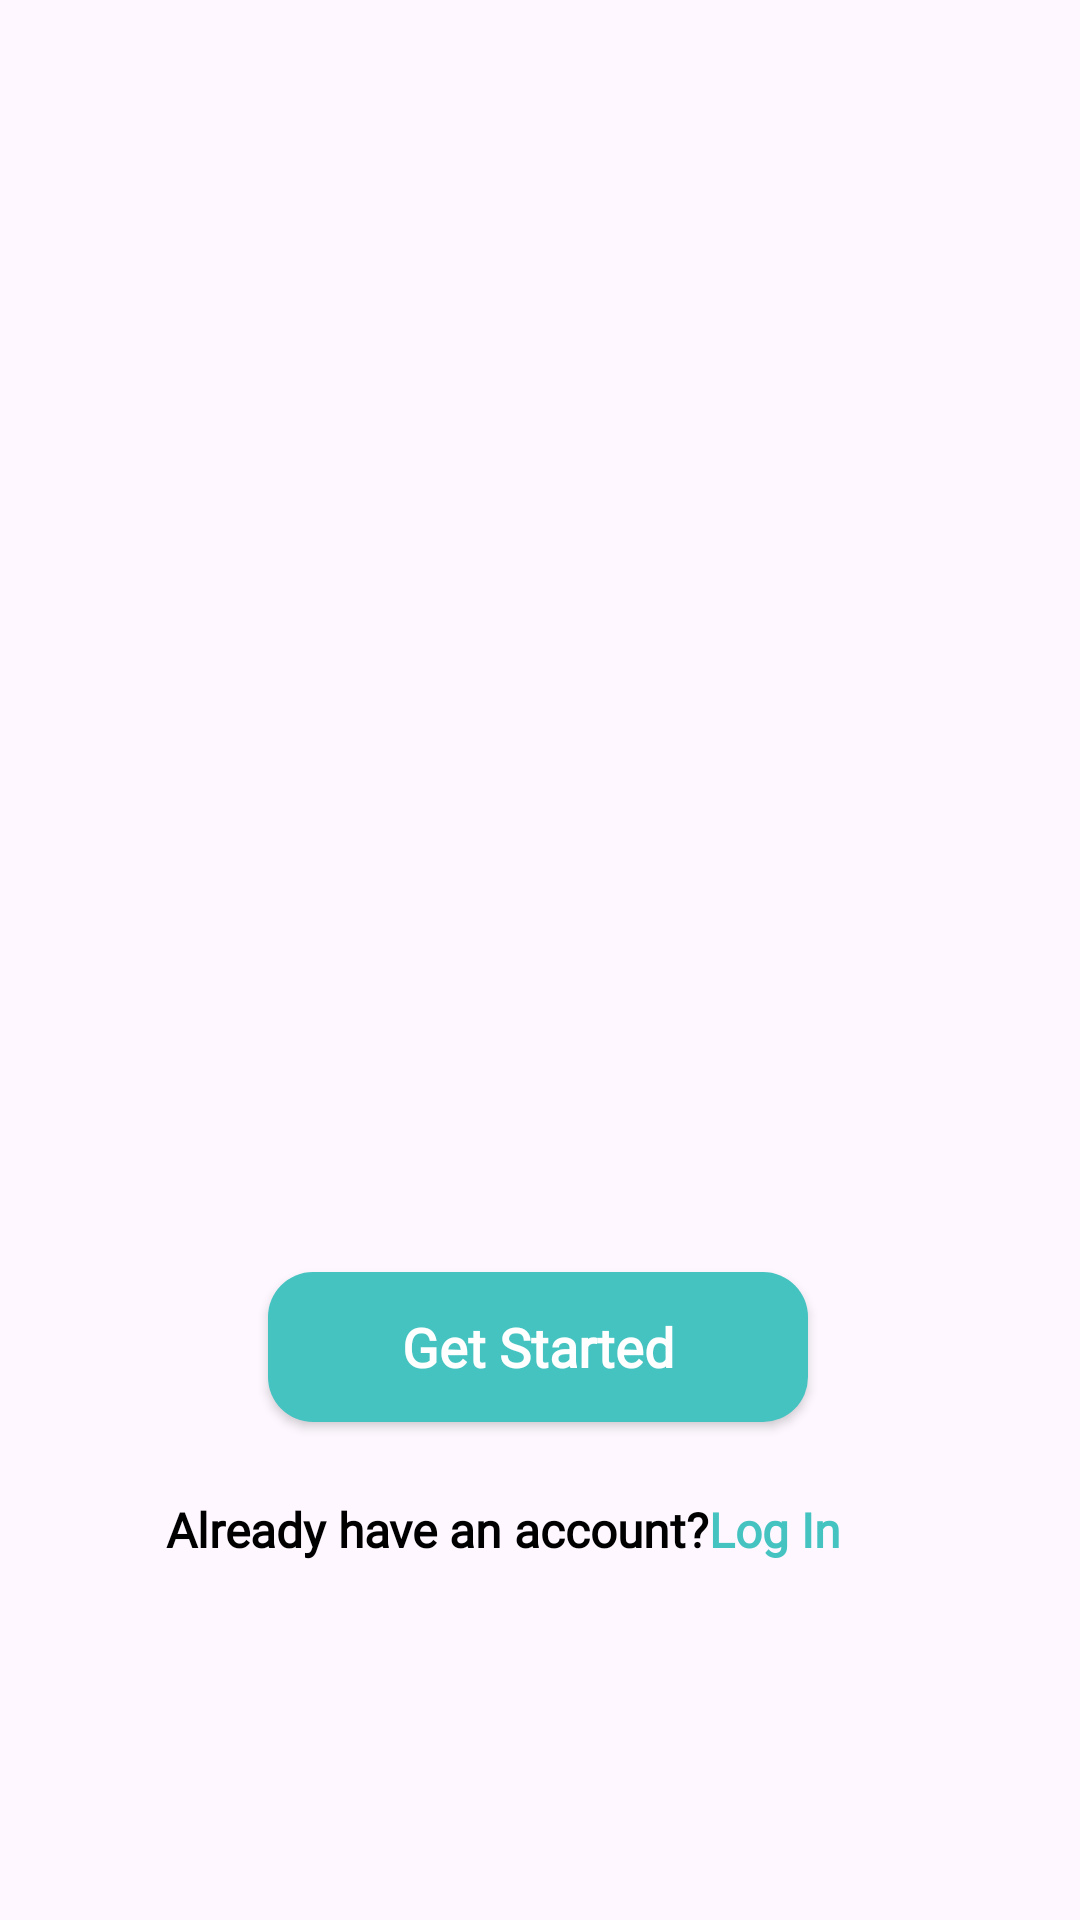

Android layout source for this screen:
<!-- AndroidManifest.xml: application theme Theme.TraceCovid -->
<!-- res/layout/activity_starterpage.xml -->
<?xml version="1.0" encoding="utf-8"?>
<androidx.constraintlayout.widget.ConstraintLayout xmlns:android="http://schemas.android.com/apk/res/android"
    xmlns:app="http://schemas.android.com/apk/res-auto"
    xmlns:tools="http://schemas.android.com/tools"
    android:layout_width="match_parent"
    android:layout_height="match_parent"
    tools:context=".StarterPage">

    <ImageView
        android:id="@+id/logo"
        android:layout_width="190dp"
        android:layout_height="350dp"
        android:layout_gravity="center"
        android:layout_marginHorizontal="1dp"
        android:gravity="center"
        app:layout_constraintBottom_toBottomOf="parent"
        app:layout_constraintHorizontal_bias="0.497"
        app:layout_constraintLeft_toLeftOf="parent"
        app:layout_constraintRight_toRightOf="parent"
        app:layout_constraintTop_toTopOf="parent"
        app:layout_constraintVertical_bias="0.255"
        app:srcCompat="@drawable/round_icon" />

    <Button
        android:id="@+id/startBtn"
        android:layout_width="180dp"
        android:layout_height="50dp"
        android:gravity="center"
        android:background="@drawable/bg_button"
        android:fontFamily="@font/roboto"
        android:text="Get Started"
        android:textAlignment="center"
        android:textAllCaps="false"
        android:textColor="@color/white"
        android:textSize="18dp"
        android:textStyle="bold"
        app:layout_constraintHorizontal_bias="0.497"
        app:layout_constraintLeft_toLeftOf="parent"
        app:layout_constraintRight_toRightOf="parent"
        app:layout_constraintTop_toBottomOf="@id/logo"
        app:layout_constraintVertical_bias="0.0" />


    <LinearLayout
        android:layout_width="match_parent"
        android:layout_height="wrap_content"
        android:orientation="horizontal"
        android:gravity="center"
        app:layout_constraintLeft_toLeftOf="parent"
        app:layout_constraintRight_toRightOf="parent"
        app:layout_constraintTop_toBottomOf="@id/startBtn">

        <TextView
            android:id="@+id/textView1"
            android:layout_width="wrap_content"
            android:layout_height="wrap_content"
            android:layout_marginTop="8dp"
            android:layout_marginStart="20dp"
            android:fontFamily="@font/roboto_bold"
            android:text="Already have an account?"
            android:textColor="@color/black"
            android:textSize="16dp"
            android:textStyle="bold" />

        <Button
            android:id="@+id/loginButton"
            android:layout_width="wrap_content"
            android:layout_height="wrap_content"
            android:layout_marginTop="8dp"
            android:background="@android:color/transparent"
            android:fontFamily="@font/roboto_bold"
            android:text="Log In"
            android:textAlignment="viewStart"
            android:textAllCaps="false"
            android:textColor="@color/main_green"
            android:textSize="16dp"
            android:textStyle="bold" />

    </LinearLayout>



</androidx.constraintlayout.widget.ConstraintLayout>
<!-- resources referenced by this layout -->
<resources>
  <color name="black">#FF000000</color>
  <color name="main_green">#45C3C1</color>
  <color name="white">#FFFFFFFF</color>
  <!-- drawable bg_button (drawable) -->
  <?xml version="1.0" encoding="utf-8"?>
  <shape xmlns:android="http://schemas.android.com/apk/res/android" android:shape="rectangle">
  
      <corners android:radius="15dp"/>
      <solid android:color="@color/main_green"/>
  
  </shape>
  <style name="Theme.TraceCovid" parent="Theme.Material3.DayNight.NoActionBar">
          
          <item name="colorPrimary">@color/main_green</item>
          <item name="colorPrimaryVariant">@color/dark_green</item>
          <item name="colorOnPrimary">@color/white</item>
          
          <item name="colorSecondary">@color/light_turqoise</item>
          <item name="colorSecondaryVariant">@color/white</item>
          <item name="colorOnSecondary">@color/black</item>
          <item name="colorSecondaryContainer">@color/dark_green</item>
          <item name="colorOnSecondaryContainer">@color/light_turqoise</item>
          
          <item name="android:statusBarColor" tools:targetApi="l">?attr/colorPrimaryVariant</item>
          
          <item name="android:actionMenuTextColor">@color/dark_green</item>
  
      </style>
  <color name="dark_green">#007870</color>
  <color name="light_turqoise">#E1F4F5</color>
</resources>
